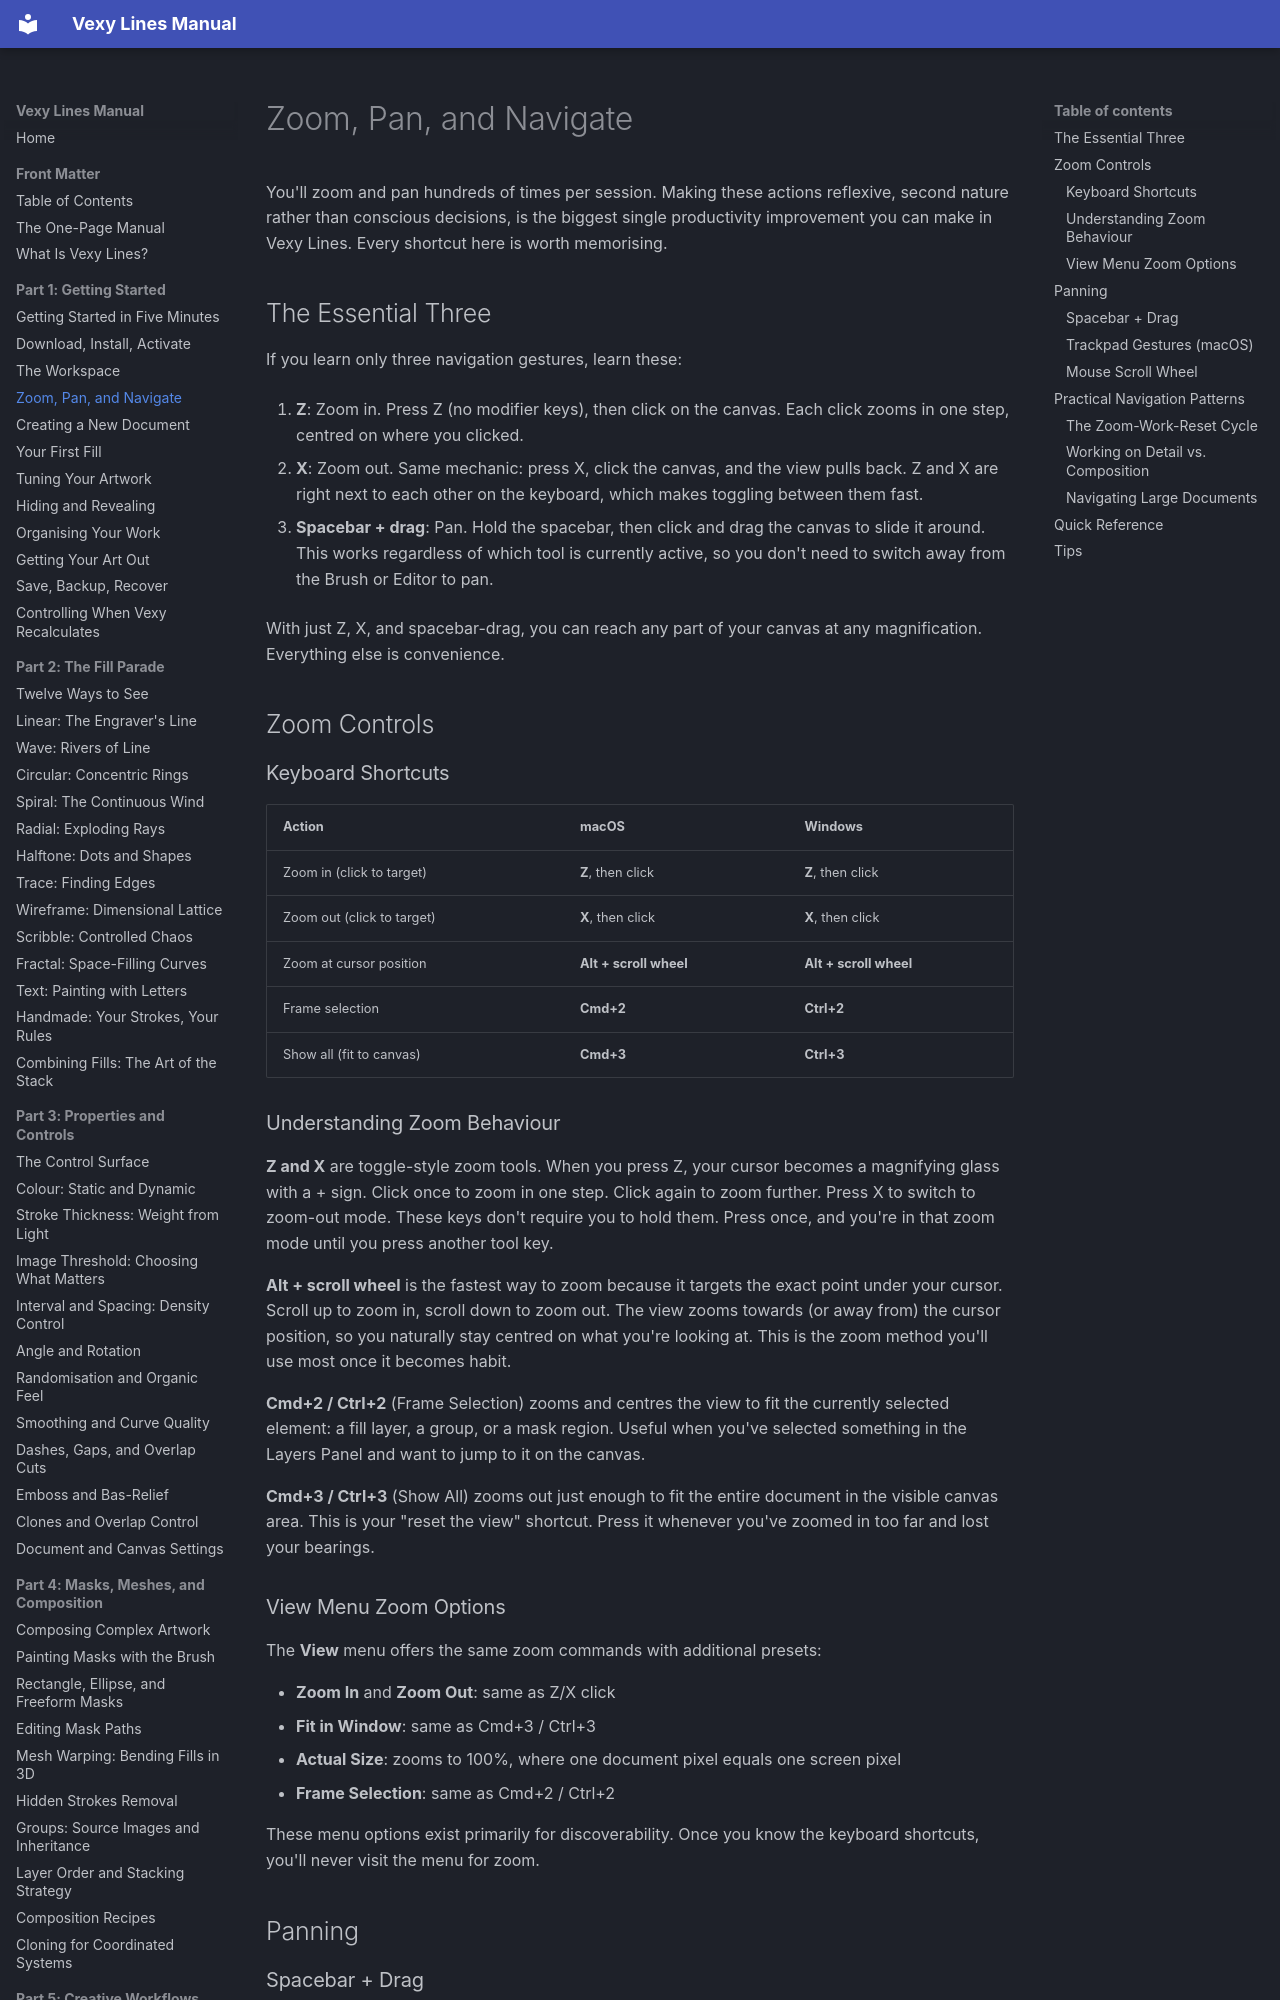

repository: vexyart/vexy-lines · page: 104-navigating/index.html · generator: mkdocs

# Zoom, Pan, and Navigate

You'll zoom and pan hundreds of times per session. Making these actions reflexive, second nature rather than conscious decisions, is the biggest single productivity improvement you can make in Vexy Lines. Every shortcut here is worth memorising.

## The Essential Three

If you learn only three navigation gestures, learn these:

1. **Z**: Zoom in. Press Z (no modifier keys), then click on the canvas. Each click zooms in one step, centred on where you clicked.

2. **X**: Zoom out. Same mechanic: press X, click the canvas, and the view pulls back. Z and X are right next to each other on the keyboard, which makes toggling between them fast.

3. **Spacebar + drag**: Pan. Hold the spacebar, then click and drag the canvas to slide it around. This works regardless of which tool is currently active, so you don't need to switch away from the Brush or Editor to pan.

With just Z, X, and spacebar-drag, you can reach any part of your canvas at any magnification. Everything else is convenience.

## Zoom Controls

### Keyboard Shortcuts

| Action | macOS | Windows |
|--------|-------|---------|
| Zoom in (click to target) | **Z**, then click | **Z**, then click |
| Zoom out (click to target) | **X**, then click | **X**, then click |
| Zoom at cursor position | **Alt + scroll wheel** | **Alt + scroll wheel** |
| Frame selection | **Cmd+2** | **Ctrl+2** |
| Show all (fit to canvas) | **Cmd+3** | **Ctrl+3** |

### Understanding Zoom Behaviour

**Z and X** are toggle-style zoom tools. When you press Z, your cursor becomes a magnifying glass with a + sign. Click once to zoom in one step. Click again to zoom further. Press X to switch to zoom-out mode. These keys don't require you to hold them. Press once, and you're in that zoom mode until you press another tool key.

**Alt + scroll wheel** is the fastest way to zoom because it targets the exact point under your cursor. Scroll up to zoom in, scroll down to zoom out. The view zooms towards (or away from) the cursor position, so you naturally stay centred on what you're looking at. This is the zoom method you'll use most once it becomes habit.

**Cmd+2 / Ctrl+2** (Frame Selection) zooms and centres the view to fit the currently selected element: a fill layer, a group, or a mask region. Useful when you've selected something in the Layers Panel and want to jump to it on the canvas.

**Cmd+3 / Ctrl+3** (Show All) zooms out just enough to fit the entire document in the visible canvas area. This is your "reset the view" shortcut. Press it whenever you've zoomed in too far and lost your bearings.
